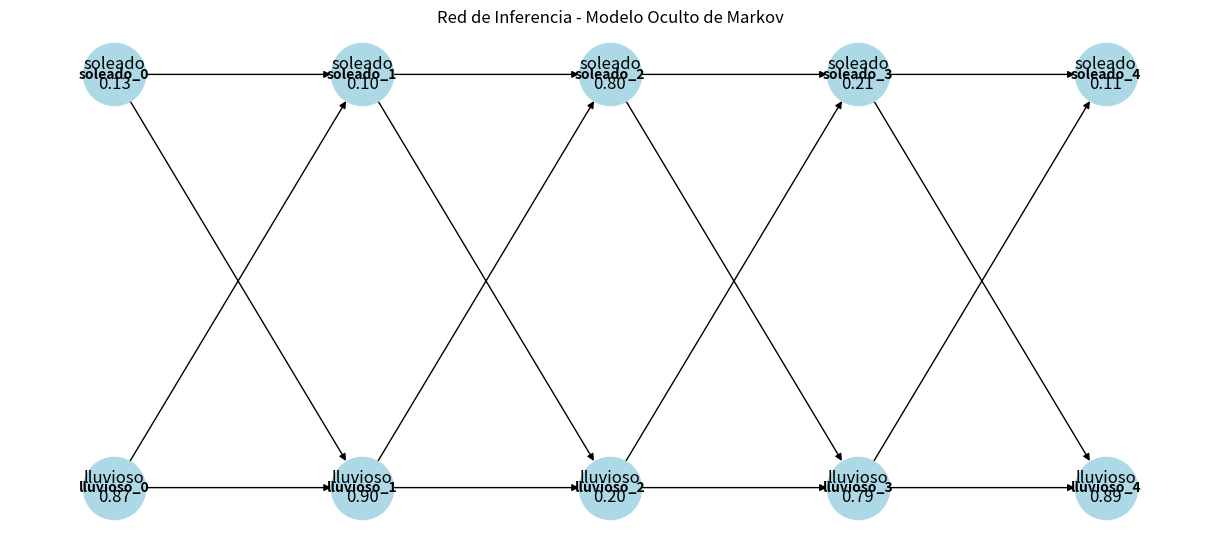

Reproduce this figure in Python.
import numpy as np
import matplotlib.pyplot as plt
import networkx as nx

# ----------------------------------------------
# Definimos los estados ocultos del sistema
# ----------------------------------------------
estados = ['lluvioso', 'soleado']

# Observaciones que podemos ver
observaciones_posibles = ['paraguas', 'sin_paraguas']

# Probabilidad inicial de cada estado (el primer dia)
probabilidad_inicial = {
    'lluvioso': 0.6,
    'soleado': 0.4
}

# Probabilidades de transicion entre estados de un dia a otro
transicion = {
    'lluvioso': {'lluvioso': 0.7, 'soleado': 0.3},
    'soleado': {'lluvioso': 0.4, 'soleado': 0.6}
}

# Probabilidades de observacion (paraguas o no) segun el estado del clima
emision = {
    'lluvioso': {'paraguas': 0.9, 'sin_paraguas': 0.1},
    'soleado': {'paraguas': 0.2, 'sin_paraguas': 0.8}
}

# Secuencia de observaciones durante 5 dias
secuencia_observada = ['paraguas', 'paraguas', 'sin_paraguas', 'paraguas', 'paraguas']

# ----------------------------------------------
# Algoritmo hacia adelante (forward)
# ----------------------------------------------
def algoritmo_adelante(observaciones, estados, prob_ini, trans, emis):
    paso_adelante = []

    # Dia 1: multiplicamos la probabilidad inicial por la probabilidad de observacion
    estado_actual = {
        estado: prob_ini[estado] * emis[estado][observaciones[0]]
        for estado in estados
    }

    # Normalizamos las probabilidades
    suma = sum(estado_actual.values())
    for estado in estado_actual:
        estado_actual[estado] /= suma

    paso_adelante.append(estado_actual.copy())

    # Para los siguientes dias
    for observacion in observaciones[1:]:
        nuevo_estado = {}
        for estado in estados:
            # Suma de probabilidades ponderadas desde los estados anteriores
            suma = sum(
                paso_adelante[-1][estado_anterior] * trans[estado_anterior][estado]
                for estado_anterior in estados
            )
            nuevo_estado[estado] = emis[estado][observacion] * suma

        # Normalizamos
        suma_total = sum(nuevo_estado.values())
        for estado in nuevo_estado:
            nuevo_estado[estado] /= suma_total

        paso_adelante.append(nuevo_estado.copy())

    return paso_adelante

# ----------------------------------------------
# Funcion para graficar la red de inferencia
# ----------------------------------------------
def graficar_red(estimacion_estados, observaciones):
    G = nx.DiGraph()

    dias = len(observaciones)
    for dia in range(dias):
        for estado in estados:
            nombre_nodo = f"{estado}_{dia}"
            G.add_node(nombre_nodo, label=estado, layer=dia)

            if dia > 0:
                for estado_anterior in estados:
                    nodo_anterior = f"{estado_anterior}_{dia - 1}"
                    G.add_edge(nodo_anterior, nombre_nodo)

    # Posiciones de los nodos para graficar por capas
    posicion = {}
    for i, (dia, obs) in enumerate(zip(range(dias), observaciones)):
        for j, estado in enumerate(estados):
            posicion[f"{estado}_{dia}"] = (dia, j)

    # Dibujamos el grafo
    plt.figure(figsize=(12, 5))
    nx.draw(G, posicion, with_labels=True, node_size=2000, node_color='lightblue', font_size=10, font_weight='bold')

    # Mostrar probabilidades como etiquetas
    etiquetas = {
        f"{estado}_{i}": f"{estado}\n{estimacion_estados[i][estado]:.2f}"
        for i in range(dias)
        for estado in estados
    }

    nx.draw_networkx_labels(G, posicion, labels=etiquetas, font_color='black')
    plt.title("Red de Inferencia - Modelo Oculto de Markov")
    plt.axis('off')
    plt.show()

# ----------------------------------------------
# Programa principal
# ----------------------------------------------
if __name__ == "__main__":
    print("Modelo Oculto de Markov: Inferencia usando el algoritmo hacia adelante\n")

    resultado = algoritmo_adelante(secuencia_observada, estados, probabilidad_inicial, transicion, emision)

    # Mostramos los resultados en consola
    for i, dia in enumerate(resultado):
        print(f"Dia {i+1}:")
        for estado in estados:
            print(f"  {estado}: {dia[estado]:.4f}")

    # Graficamos la red
    graficar_red(resultado, secuencia_observada)
